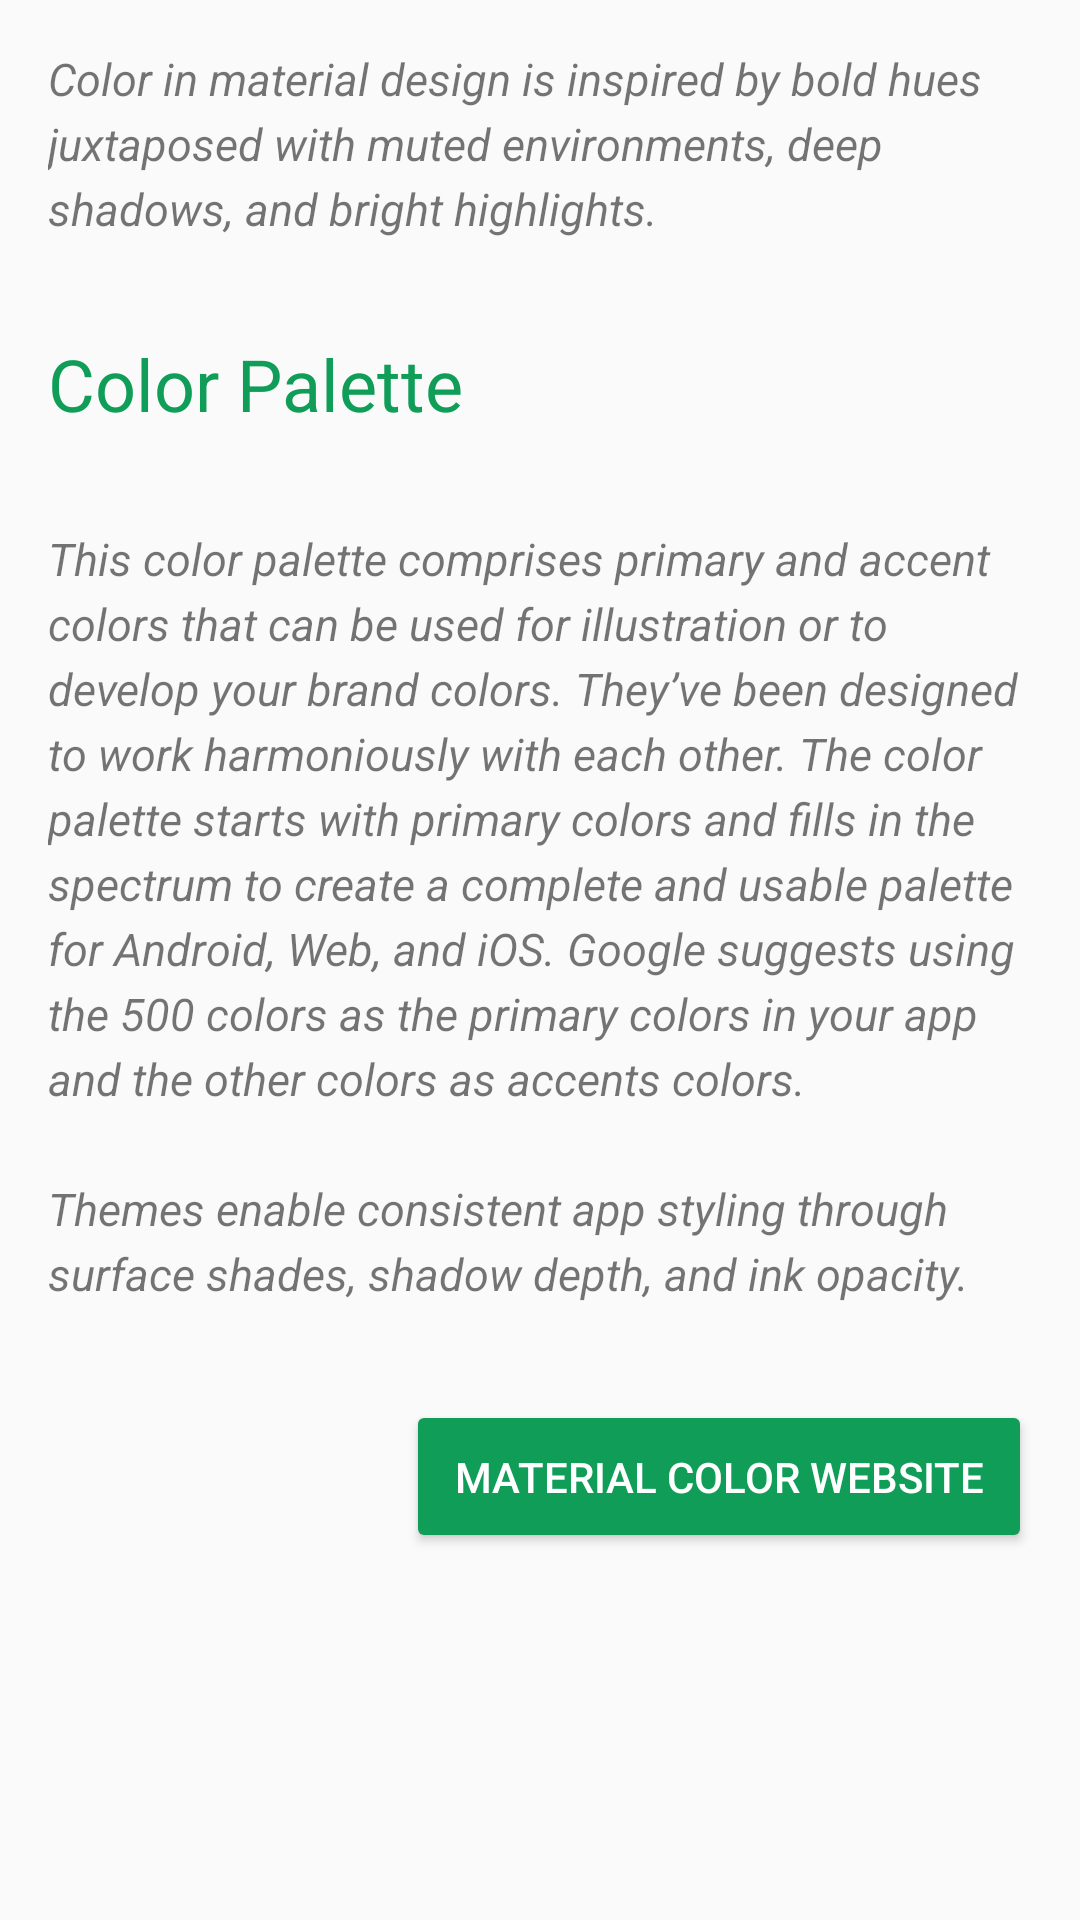

This screen was rendered from an Android layout file. Write that file and the resources it references.
<!-- AndroidManifest.xml: application theme AppTheme -->
<!-- res/layout/activity_explain.xml -->
<?xml version="1.0" encoding="utf-8"?>
<ScrollView xmlns:android="http://schemas.android.com/apk/res/android"
    xmlns:tools="http://schemas.android.com/tools"
    android:layout_width="match_parent"
    android:layout_height="match_parent"
    tools:context="com.eajy.materialdesigncolor.activity.ExplainActivity">

    <LinearLayout
        android:layout_width="match_parent"
        android:layout_height="wrap_content"
        android:orientation="vertical">

        <TextView
            android:layout_width="match_parent"
            android:layout_height="wrap_content"
            android:layout_marginBottom="@dimen/activity_vertical_margin"
            android:layout_marginLeft="@dimen/activity_horizontal_margin"
            android:layout_marginRight="@dimen/activity_horizontal_margin"
            android:layout_marginTop="@dimen/activity_vertical_margin"
            android:lineSpacingExtra="@dimen/text_line_spacing_extra"
            android:text="@string/explain_color_details"
            android:textSize="@dimen/text_explain"
            android:textStyle="italic" />

        <TextView
            style="@style/TextAppearance.AppCompat.Headline"
            android:layout_width="match_parent"
            android:layout_height="wrap_content"
            android:layout_marginBottom="@dimen/activity_vertical_margin"
            android:layout_marginLeft="@dimen/activity_horizontal_margin"
            android:layout_marginRight="@dimen/activity_horizontal_margin"
            android:layout_marginTop="@dimen/activity_vertical_margin"
            android:text="@string/explain_color_palette"
            android:textColor="@color/colorPrimary" />

        <TextView
            android:layout_width="match_parent"
            android:layout_height="wrap_content"
            android:layout_marginBottom="@dimen/activity_vertical_margin"
            android:layout_marginLeft="@dimen/activity_horizontal_margin"
            android:layout_marginRight="@dimen/activity_horizontal_margin"
            android:layout_marginTop="@dimen/activity_vertical_margin"
            android:lineSpacingExtra="@dimen/text_line_spacing_extra"
            android:text="@string/explain_color_palette_details"
            android:textSize="@dimen/text_explain"
            android:textStyle="italic" />

        <Button
            android:id="@+id/btn_explain"
            android:layout_width="wrap_content"
            android:layout_height="wrap_content"
            android:layout_gravity="end"
            android:layout_marginBottom="@dimen/activity_vertical_margin"
            android:layout_marginLeft="@dimen/activity_horizontal_margin"
            android:layout_marginRight="@dimen/activity_horizontal_margin"
            android:layout_marginTop="@dimen/activity_vertical_margin"
            android:backgroundTint="@color/colorPrimary"
            android:padding="16dp"
            android:text="@string/explain_btn"
            android:textColor="@color/white" />
    </LinearLayout>
</ScrollView>
<!-- resources referenced by this layout -->
<resources>
  <color name="colorPrimary">#0F9D58</color>
  <color name="white">#FFFFFF</color>
  <dimen name="activity_horizontal_margin">16dp</dimen>
  <dimen name="activity_vertical_margin">16dp</dimen>
  <dimen name="text_explain">15sp</dimen>
  <dimen name="text_line_spacing_extra">4dp</dimen>
  <string name="explain_btn">Material Color Website</string>
  <string name="explain_color_details">Color in material design is inspired by bold hues juxtaposed with muted environments, deep shadows, and bright highlights.</string>
  <string name="explain_color_palette">Color Palette</string>
  <string name="explain_color_palette_details">This color palette comprises primary and accent colors that can be used for illustration or to develop your brand colors.
          They’ve been designed to work harmoniously with each other. The color palette starts with primary colors and fills in the spectrum to create a complete and usable palette for Android, Web, and iOS.
          Google suggests using the 500 colors as the primary colors in your app and the other colors as accents colors.\n\nThemes enable consistent app styling through surface shades, shadow depth, and ink opacity.</string>
  <style name="AppTheme" parent="Theme.AppCompat.Light.DarkActionBar">
          <item name="colorPrimary">@color/colorPrimary</item>
          <item name="colorPrimaryDark">@color/colorPrimaryDark</item>
          <item name="colorAccent">@color/colorAccent</item>
      </style>
  <color name="colorPrimaryDark">#0B8043</color>
  <color name="colorAccent">#DB4437</color>
</resources>
